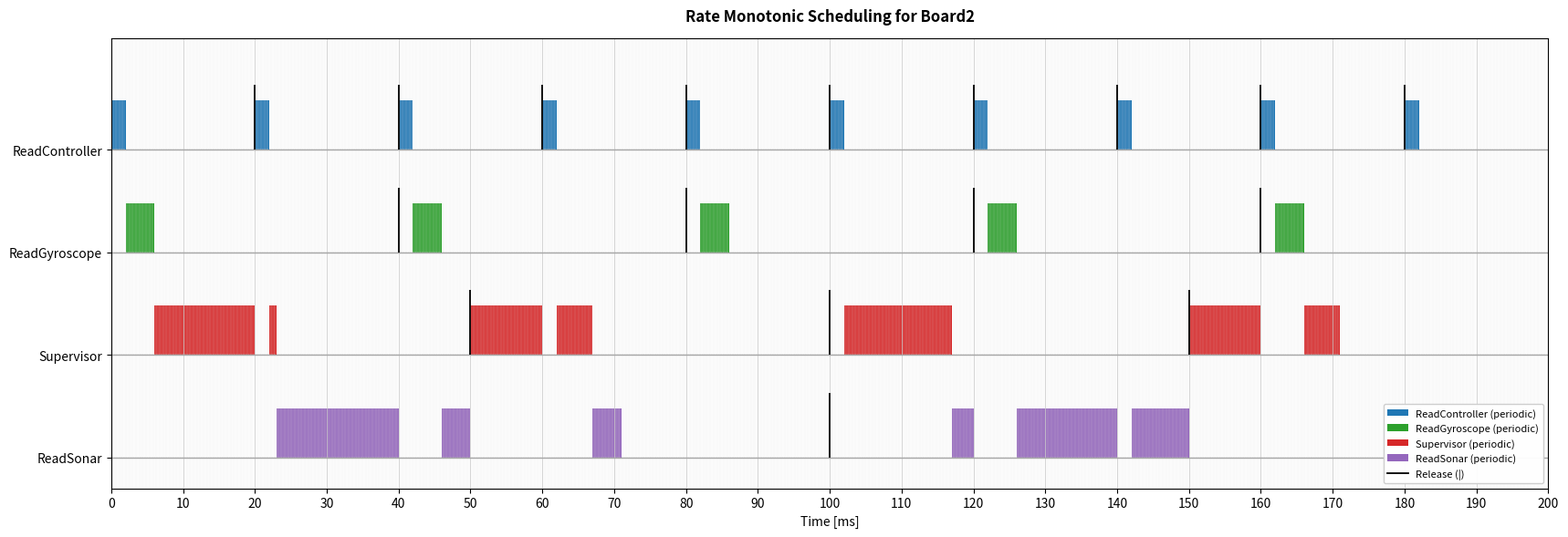

This chart was generated by the following Python code:
import matplotlib.pyplot as plt
from math import gcd
from functools import reduce
from matplotlib.lines import Line2D
from matplotlib.patches import Patch
import argparse
from matplotlib.ticker import FuncFormatter

# ============================================================
# CONFIGURAZIONE (Board2)
# ============================================================

# Risoluzione temporale simulazione/plot
# - La simulazione avanza a quanti di DT_US microsecondi.
# - Tutti i tempi di input (C, T) sono espressi in microsecondi.
TIME_QUANTUM_US_CHOICES = (10, 50, 100, 500)
DEFAULT_TIME_QUANTUM_US = 100

# Task set: (name, C, T)  [tutti in microsecondi]
# Nota: input forniti in millisecondi:
# - ReadController:  2ms,  periodo 20ms
# - ReadGyroscope:   4ms,  periodo 40ms
# - Supervisor:     15ms,  periodo 50ms
# - ReadSonar:      25ms,  periodo 100ms
tasks = [
    ("ReadController",  2_000,  20_000),
    ("ReadGyroscope",   4_000,  40_000),
    ("Supervisor",     15_000,  50_000),
    ("ReadSonar",      25_000, 100_000),
]


def parse_args():
    parser = argparse.ArgumentParser(add_help=True)
    parser.add_argument(
        "--dt-us",
        type=int,
        default=DEFAULT_TIME_QUANTUM_US,
        choices=TIME_QUANTUM_US_CHOICES,
        help="Risoluzione temporale (microsecondi) per simulazione/plot.",
    )
    return parser.parse_args()


args = parse_args()
DT_US = int(args.dt_us)


# -------------------------
# Utility functions
# -------------------------
def lcm(a, b):
    return a * b // gcd(a, b)

def hyperperiod(periods):
    return reduce(lcm, periods)


def _ensure_multiple_of_dt_us(label: str, value_us: int):
    if value_us % DT_US != 0:
        raise ValueError(
            f"{label}={value_us}us non è multiplo di DT_US={DT_US}us. "
            "Scegli un DT_US diverso oppure allinea i tempi di input."
        )


def us_to_ticks(value_us: int) -> int:
    _ensure_multiple_of_dt_us("time", value_us)
    return value_us // DT_US


def ticks_to_us(value_ticks: int) -> int:
    return int(value_ticks) * DT_US


def validate_timebase_configuration():
    for name, C_us, T_us in tasks:
        _ensure_multiple_of_dt_us(f"{name}.C", C_us)
        _ensure_multiple_of_dt_us(f"{name}.T", T_us)


validate_timebase_configuration()

# -------------------------
# Rate Monotonic ordering (priorità: periodo più piccolo)
# -------------------------
tasks = sorted(tasks, key=lambda x: x[2])
task_names = [t[0] for t in tasks]

# -------------------------
# Schedulability test (Liu & Layland) - sufficiente
# -------------------------
U = sum(C / T for _, C, T in tasks)
n = len(tasks)
U_ll = n * (2**(1/n) - 1)

print(f"Utilizzazione totale U = {U:.3f} ({U*100:.1f}%)")
print(f"Limite teorico RM = {U_ll:.3f} ({U_ll*100:.1f}%)")
print("✔ Test sufficiente: schedulabile" if U <= U_ll else "✘ Test non garantisce schedulabilità")

# -------------------------
# Simulation parameters
# -------------------------
H = hyperperiod([t[2] for t in tasks])   # iperperiodo (us)
H_tick = us_to_ticks(H)

print(f"\nRisoluzione simulazione DT = {DT_US} us")
print(f"Iperperiodo H = {H} us ({H/1000.0:.3f} ms)")

time = 0  # tick

schedule = []          # (t_tick, running_task) ogni DT_US
jobs = []              # lista job attivi

release_times = {name: [] for name, _, _ in tasks}   # rientro nello scheduler (release)

# fine job periodici: end-cap all'ultimo tick eseguito
finish_caps = []      # (t_last_exec_tick, task_name)

job_id_counter = 0

# -------------------------
# RM simulation (time-driven, step=DT_US)
# -------------------------
tasks_ticks = [(name, us_to_ticks(C), us_to_ticks(T)) for name, C, T in tasks]

while time < H_tick:

    # Release new jobs
    for name, C, T in tasks_ticks:
        if time % T == 0:
            release_times[name].append(time)
            jobs.append({
                "id": job_id_counter,
                "name": name,
                "remaining": C,
                "period": T,
                "release": time,
            })
            job_id_counter += 1

    # Select highest priority ready job
    ready = [j for j in jobs if j["remaining"] > 0]

    if ready:
        current = min(ready, key=lambda j: j["period"])
        current["remaining"] -= 1
        schedule.append((time, current["name"]))

        # se ha finito esattamente ora (dopo aver consumato questo ms)
        if current["remaining"] == 0:
            # end-cap sull'ultimo tick eseguito = time
            finish_caps.append((time, current["name"]))
    else:
        schedule.append((time, "IDLE"))

    # Remove completed jobs
    jobs = [j for j in jobs if j["remaining"] > 0]

    time += 1

# -------------------------
# Plot scheduling (Board2-like)
# - baseline per task
# - barre dalla baseline
# - release: linea verticale nera
# - fine job: end-cap (overlay sull'ultimo ms)
# -------------------------

fig, ax = plt.subplots(figsize=(18, 6))

# ordine RM (periodo crescente)
task_names = [t[0] for t in tasks]
period_of = {name: T for name, _, T in tasks}
task_names = sorted(task_names, key=lambda n: period_of[n])

# layout
lane = 1.35
bar_h = 0.65
bar_offset = 0.0
N = len(task_names)

y_line = {name: (N - 1 - i) * lane for i, name in enumerate(task_names)}

Y_BOTTOM_MARGIN = 0.30 * lane
Y_TOP_HEADROOM = 0.60 * lane
y_min_plot = -Y_BOTTOM_MARGIN
y_max_plot = max(y_line.values()) + bar_h + Y_TOP_HEADROOM

# palette colori coerente con SchedulingBoard2PS.py
COLOR_CONTROLLER = "tab:blue"
COLOR_GYRO = "tab:green"
COLOR_SONAR = "tab:purple"
COLOR_COMM = "tab:red"

task_color_map = {
    "ReadController": COLOR_CONTROLLER,
    "ReadGyroscope": COLOR_GYRO,
    "ReadSonar": COLOR_SONAR,
    "Supervisor": COLOR_COMM,
}

# 1) baseline
for name in task_names:
    ax.hlines(y_line[name], 0, H, colors="0.65", linewidth=1.0)

# 2) barre esecuzione
for t_tick, task in schedule:
    if task == "IDLE":
        continue
    if task not in y_line:
        continue
    y = y_line[task]
    t_us = ticks_to_us(t_tick)
    ax.broken_barh([(t_us, DT_US)], (y + bar_offset, bar_h), facecolors=task_color_map[task], edgecolors="none")

# 3) release
for name in task_names:
    xs = release_times.get(name, [])
    if xs:
        y = y_line[name]
        xs_us = [ticks_to_us(x) for x in xs]
        ax.vlines(xs_us, y, y + bar_h + 0.20, colors="black", linewidth=1.3)

# 4) end-cap fine job (overlay)
for t_last_tick, name in finish_caps:
    if name not in y_line:
        continue
    y = y_line[name]
    t_last_us = ticks_to_us(t_last_tick)
    ax.broken_barh([(t_last_us, DT_US)], (y + bar_offset, bar_h), facecolors=task_color_map[name], edgecolors="none", zorder=10)

# assi
ax.set_xlim(0, H)
ax.set_xlabel("Time [ms]")
ax.set_title(
    "Rate Monotonic Scheduling for Board2",
    pad=14,
    fontweight="bold",
)

ax.set_yticks([y_line[n] for n in task_names])
ax.set_yticklabels(task_names)
ax.set_ylim(y_min_plot, y_max_plot)
ax.tick_params(axis="y", labelsize=10)

# ticks (in microsecondi)
H_us = H
if H_us <= 200_000:
    tick_step_us = 10_000
elif H_us <= 1_000_000:
    tick_step_us = 50_000
elif H_us <= 5_000_000:
    tick_step_us = 250_000
else:
    tick_step_us = 500_000

ax.set_xticks(range(0, H_us + 1, tick_step_us))

# Mostra i tick in millisecondi (x resta in microsecondi)
def _us_to_ms_formatter(x, _pos):
    v = x / 1000.0
    if abs(v - round(v)) < 1e-9:
        return str(int(round(v)))
    return f"{v:.3f}".rstrip("0").rstrip(".")

ax.xaxis.set_major_formatter(FuncFormatter(_us_to_ms_formatter))

# minor ticks: usa DT_US se non esplode il numero di tick
minor_every_us = DT_US
if H_us // max(minor_every_us, 1) <= 5000:
    ax.set_xticks(range(0, H_us + 1, minor_every_us), minor=True)
    ax.tick_params(axis="x", which="minor", bottom=False, labelbottom=False)

# griglie
ax.grid(True, which="minor", axis="x", linestyle="-", linewidth=0.10, color="0.90")
ax.grid(True, which="major", axis="x", linestyle="-", linewidth=0.55, color="0.78")
ax.grid(True, which="major", axis="y", linestyle="--", linewidth=0.35, color="0.82")

# legenda (basso a destra)
legend_handles = [
    Patch(facecolor=task_color_map[name], edgecolor="none", label=f"{name} (periodic)")
    for name in task_names
]
legend_handles.append(Line2D([0], [0], color="black", lw=1.3, label="Release (|)"))
ax.legend(handles=legend_handles, loc="lower right", fontsize=8, framealpha=0.95)

plt.tight_layout(rect=(0.04, 0.0, 1.0, 1.0))
plt.show()
